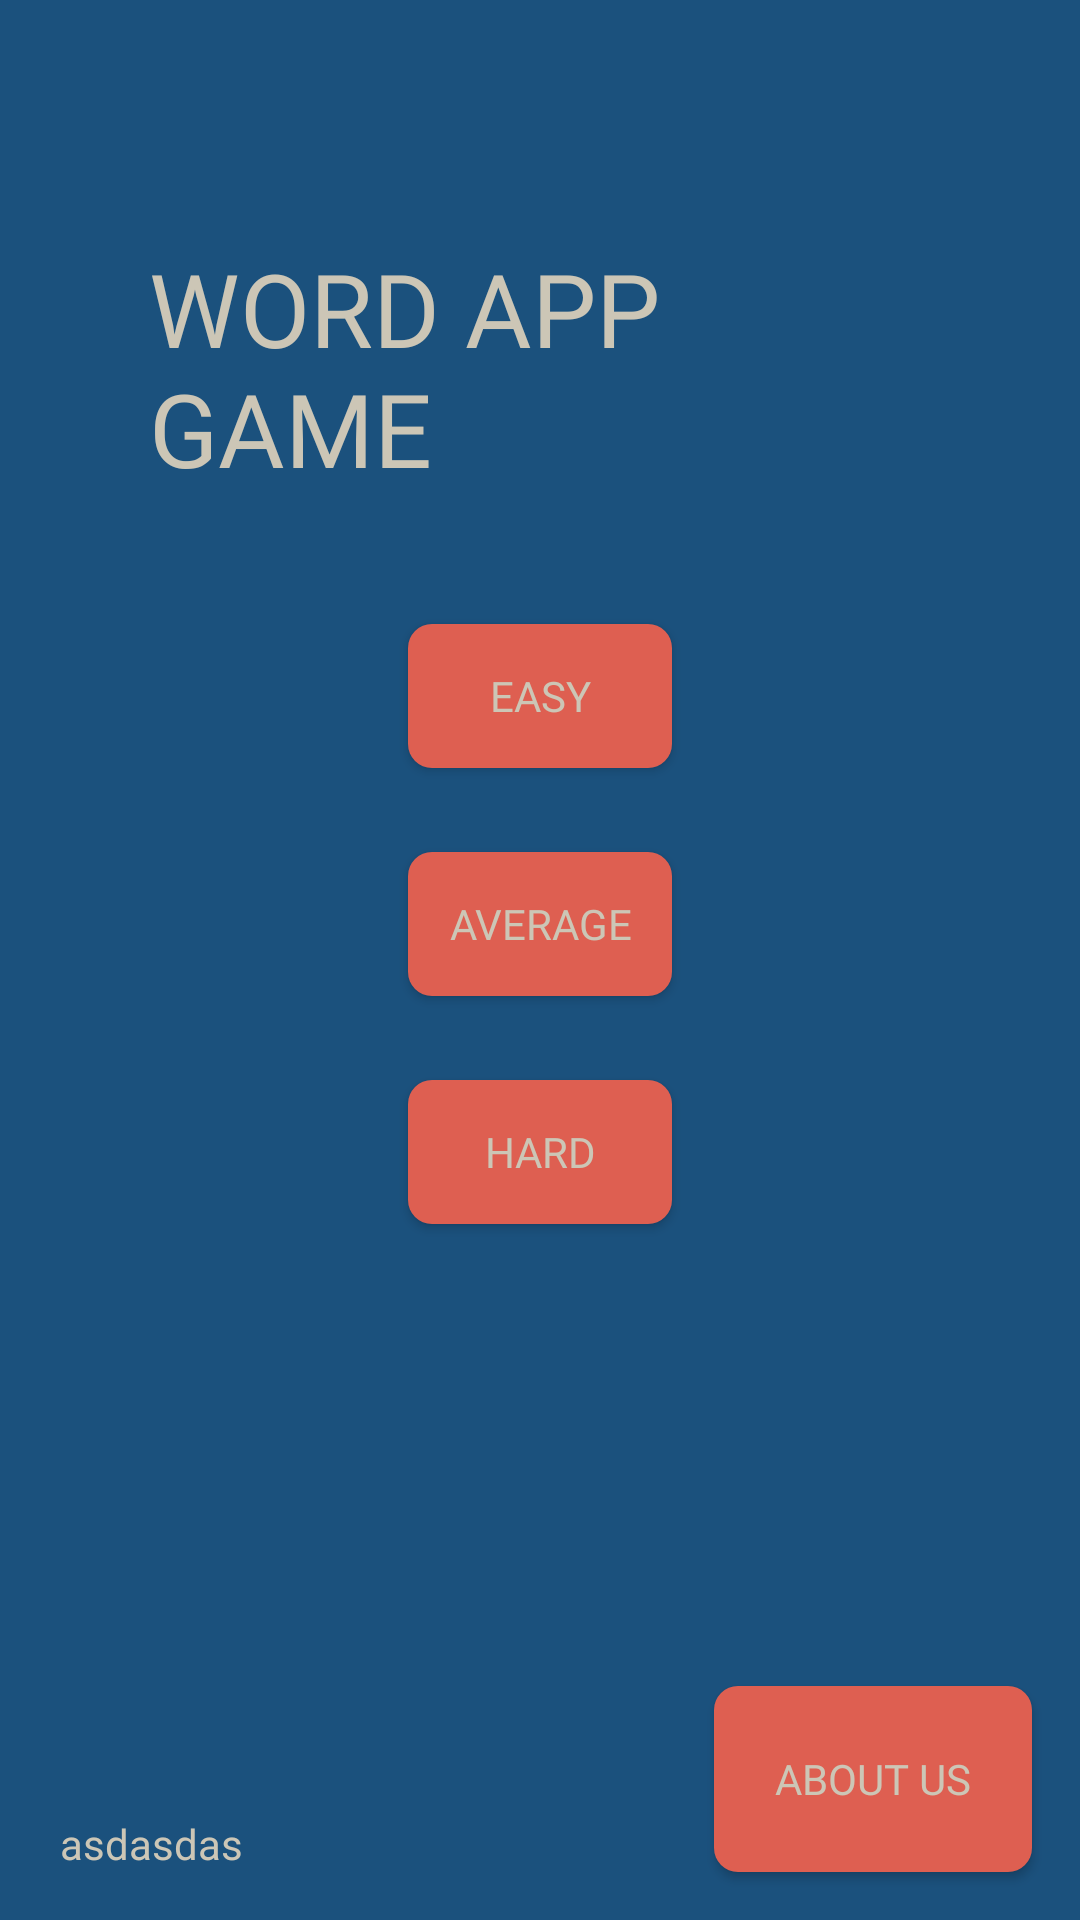

This screen was rendered from an Android layout file. Write that file and the resources it references.
<!-- AndroidManifest.xml: application theme customTheme1 -->
<!-- res/layout/activity_main.xml -->
<?xml version="1.0" encoding="utf-8"?>
<androidx.constraintlayout.widget.ConstraintLayout xmlns:android="http://schemas.android.com/apk/res/android"
    xmlns:app="http://schemas.android.com/apk/res-auto"
    xmlns:tools="http://schemas.android.com/tools"
    android:layout_width="match_parent"
    android:layout_height="match_parent"
    tools:context=".MainActivity">


    <Button
        android:id="@+id/btnHard"
        android:layout_width="wrap_content"
        android:layout_height="wrap_content"
        android:layout_marginTop="28dp"
        android:background="@drawable/roundedbutton"
        android:fontFamily="@font/adventures"
        android:text="Hard"
        app:layout_constraintEnd_toEndOf="parent"
        app:layout_constraintStart_toStartOf="parent"
        app:layout_constraintTop_toBottomOf="@+id/btnAverage" />

    <Button
        android:id="@+id/btnAboutUs"
        android:layout_width="106dp"
        android:layout_height="62dp"
        android:layout_marginEnd="16dp"
        android:layout_marginBottom="16dp"
        android:background="@drawable/roundedbutton"
        android:fontFamily="@font/adventures"
        android:text="About us"
        app:layout_constraintBottom_toBottomOf="parent"
        app:layout_constraintEnd_toEndOf="parent" />

    <TextView
        android:id="@+id/tvTitleText"
        android:layout_width="261dp"
        android:layout_height="100dp"
        android:layout_marginTop="80dp"
        android:fontFamily="@font/adventures"
        android:text="WORD APP GAME"
        android:textSize="34dp"
        app:layout_constraintEnd_toEndOf="parent"
        app:layout_constraintStart_toStartOf="parent"
        app:layout_constraintTop_toTopOf="parent" />

    <Button
        android:id="@+id/btnEasy"
        android:layout_width="wrap_content"
        android:layout_height="wrap_content"
        android:layout_marginTop="28dp"
        android:background="@drawable/roundedbutton"
        android:fontFamily="@font/adventures"
        android:text="Easy"
        app:layout_constraintEnd_toEndOf="parent"
        app:layout_constraintStart_toStartOf="parent"
        app:layout_constraintTop_toBottomOf="@+id/tvTitleText" />

    <Button
        android:id="@+id/btnAverage"
        android:layout_width="wrap_content"
        android:layout_height="wrap_content"
        android:layout_marginTop="28dp"
        android:background="@drawable/roundedbutton"
        android:fontFamily="@font/adventures"
        android:text="Average"
        app:layout_constraintEnd_toEndOf="parent"
        app:layout_constraintStart_toStartOf="parent"
        app:layout_constraintTop_toBottomOf="@+id/btnEasy" />

    <TextView
        android:id="@+id/tvBuildConfig"
        android:layout_width="wrap_content"
        android:layout_height="wrap_content"
        android:layout_marginStart="20dp"
        android:layout_marginBottom="16dp"
        android:text="asdasdas"
        app:layout_constraintBottom_toBottomOf="parent"
        app:layout_constraintStart_toStartOf="parent" />

</androidx.constraintlayout.widget.ConstraintLayout>
<!-- resources referenced by this layout -->
<resources>
  <!-- drawable roundedbutton (drawable) -->
  <?xml version="1.0" encoding="utf-8"?>
  <shape xmlns:android="http://schemas.android.com/apk/res/android"
      android:shape="rectangle">
      <solid android:color="#de5f51" />
      <corners android:bottomRightRadius="8dp"
          android:bottomLeftRadius="8dp"
          android:topRightRadius="8dp"
          android:topLeftRadius="8dp"/>
  </shape>
  <style name="customTheme1" parent="@style/AppTheme">
          <item name="android:windowBackground">@color/themeBackgroundColor</item>
  
      </style>
  <style name="AppTheme" parent="Theme.AppCompat.Light.NoActionBar">
          
          <item name="colorPrimary">@color/colorPrimary</item>
          <item name="colorPrimaryDark">@color/colorPrimaryDark</item>
          <item name="colorAccent">@color/colorAccent</item>
          <item name="android:textColor">@color/themeTextColor</item>
  
  
      </style>
  <color name="themeBackgroundColor">#1b517d</color>
  <color name="colorPrimary">#6200EE</color>
  <color name="colorPrimaryDark">#3700B3</color>
  <color name="colorAccent">#03DAC5</color>
  <color name="themeTextColor">#ccc6b6</color>
</resources>
